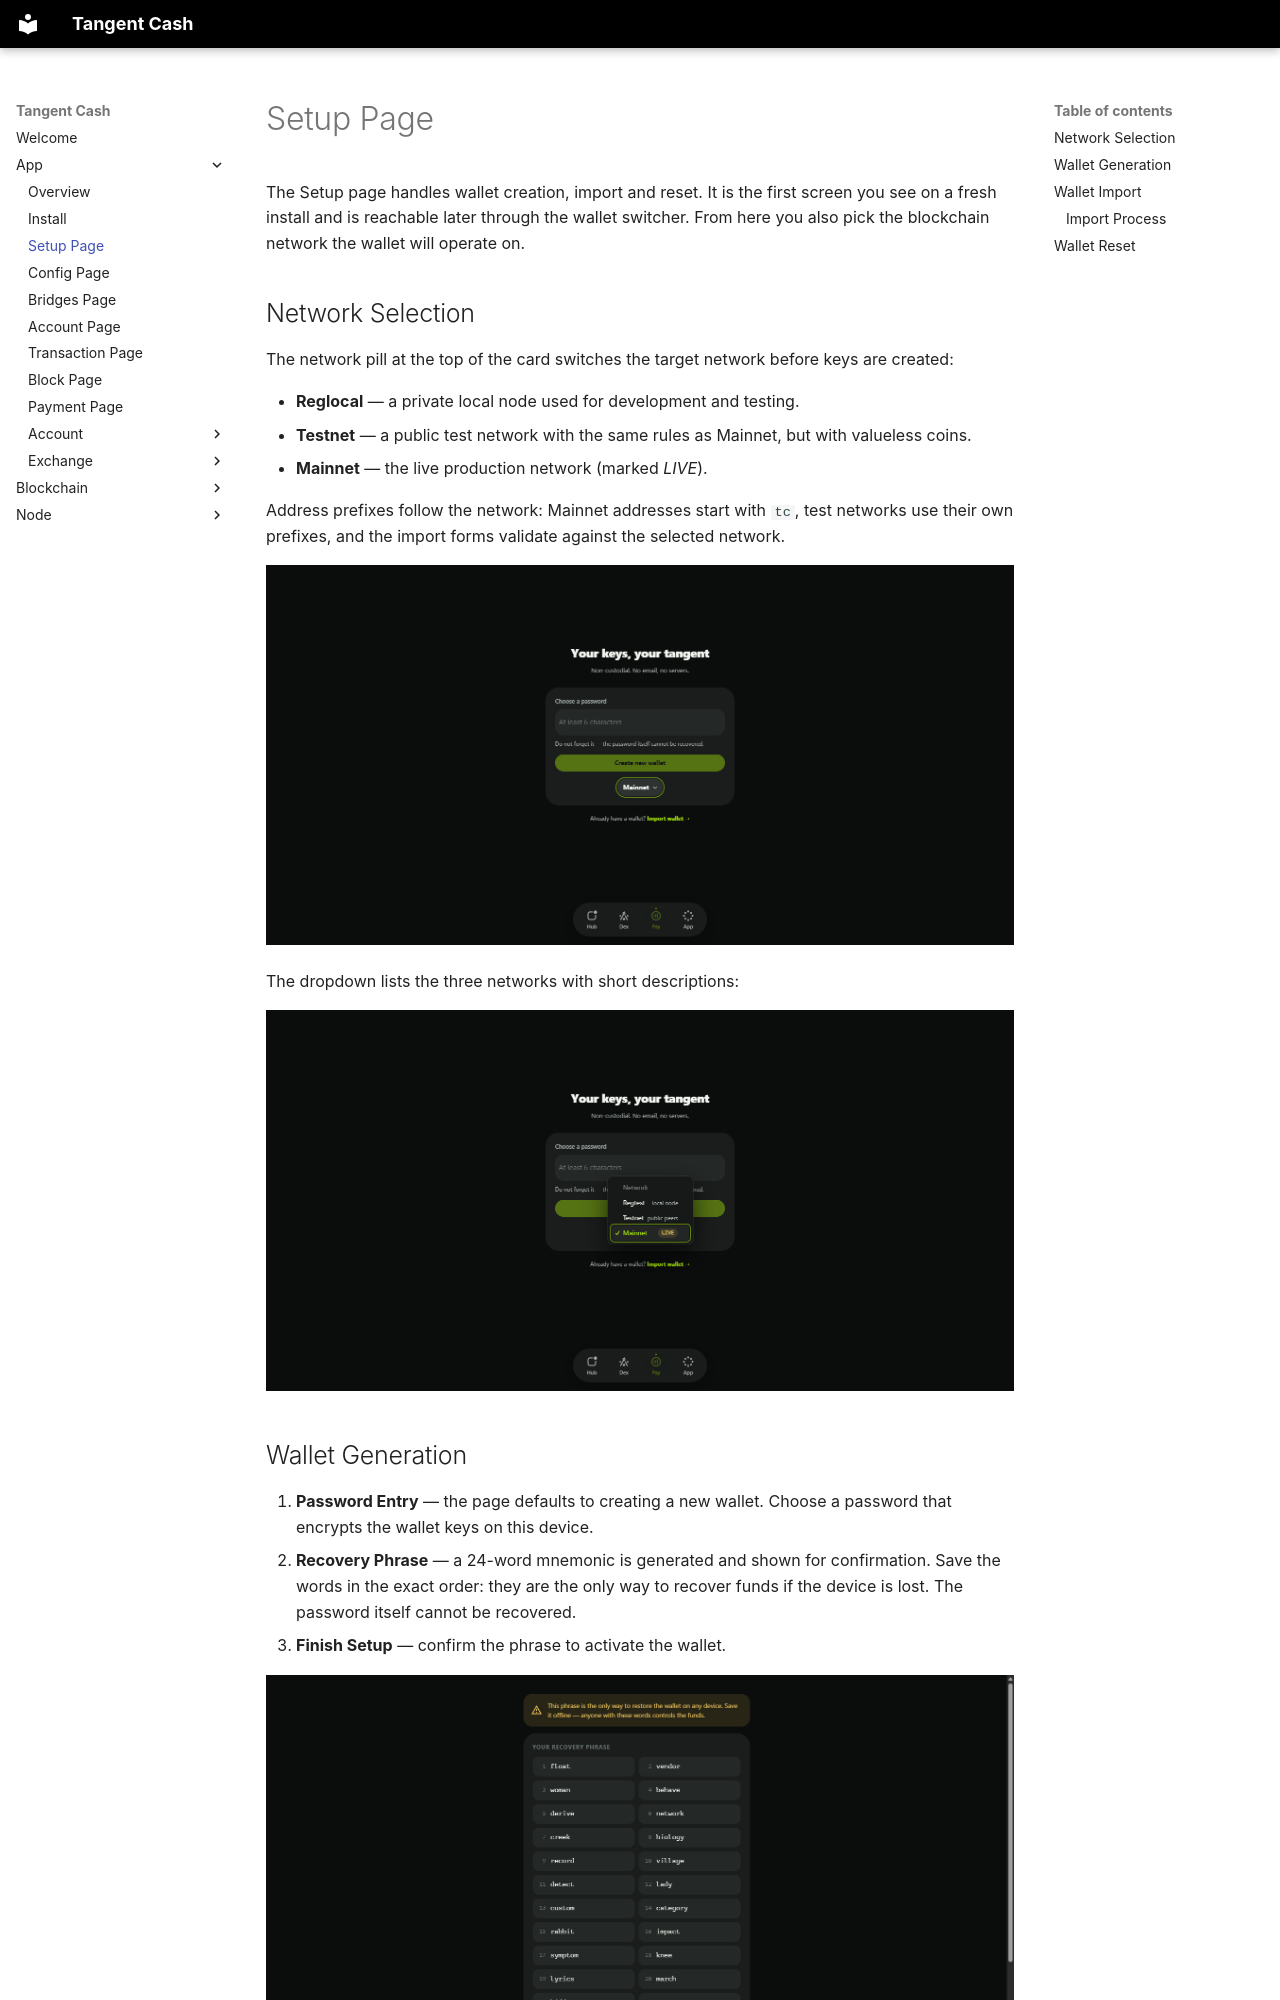

repository: tangentcash/wallet · page: app/03-setup/index.html · generator: mkdocs

# Setup Page

The Setup page handles wallet creation, import and reset. It is the first screen you see on a fresh install and is reachable later through the wallet switcher. From here you also pick the blockchain network the wallet will operate on.

## Network Selection

The network pill at the top of the card switches the target network before keys are created:

- **Reglocal** — a private local node used for development and testing.
- **Testnet** — a public test network with the same rules as Mainnet, but with valueless coins.
- **Mainnet** — the live production network (marked *LIVE*).

Address prefixes follow the network: Mainnet addresses start with `tc`, test networks use their own prefixes, and the import forms validate against the selected network.

![Setup page](./../assets/03-setup/1.png)

The dropdown lists the three networks with short descriptions:

![Network selection](./../assets/03-setup/2.png)
